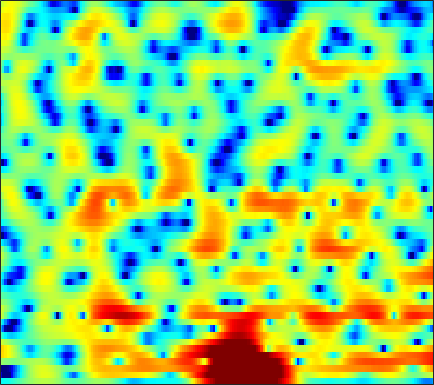

The data file committed next to this chart (first rows):
-4.1951, -4.1968, -4.0948, -3.8789, -3.6426, -3.2467, -2.7707, -2.3788, -1.8374, -1.2923, -0.76049, -0.37725, 0.099256, 0.52907, 0.82272, 1.1673, 1.4497, 1.6163, 1.7796, 1.8761, 1.9049, 1.8777, 1.7708, 1.5888
-14.66, -17.65, -22.52, -21.63, -17.65, -13.4, -10.23, -8.289, -6.119, -4.286, -2.725, -1.702, -0.5129, 0.4909, 1.135, 1.856, 2.43, 2.771, 3.107, 3.309, 3.377, 3.342, 3.178, 2.876
-17.59, -18.48, -18.09, -16.96, -15.84, -13.77, -11.21, -9.241, -6.816, -4.693, -2.892, -1.738, -0.4276, 0.6455, 1.302, 2.009, 2.549, 2.845, 3.099, 3.206, 3.175, 3.064, 2.815, 2.461
0.8408, 0.5521, 0.2354, 0.0002192, -0.1128, -0.1855, -0.1603, -0.0904, 0.06195, 0.2551, 0.4679, 0.6362, 0.8755, 1.117, 1.289, 1.498, 1.674, 1.759, 1.766, 1.647, 1.382, 1.076, 0.5013, -0.2856
5.731, 5.356, 4.811, 4.215, 3.725, 3.002, 2.177, 1.478, 0.407, -0.8314, -2.248, -3.372, -4.751, -5.556, -5.531, -4.76, -3.609, -2.793, -1.924, -1.382, -1.172, -1.221, -1.605, -2.352
5.974, 5.541, 4.905, 4.196, 3.608, 2.735, 1.744, 0.9085, -0.3574, -1.838, -3.593, -5.085, -7.115, -8.351, -8.084, -6.543, -4.746, -3.571, -2.346, -1.513, -1.022, -0.8551, -0.9077, -1.255
2.849, 2.286, 1.55, 0.8608, 0.3847, -0.1788, -0.66, -0.9753, -1.336, -1.635, -1.878, -2.003, -2.072, -1.999, -1.833, -1.49, -1.065, -0.7309, -0.3044, 0.08739, 0.3998, 0.5617, 0.6818, 0.7083
-2.116, -3.321, -4.784, -5.862, -6.295, -6.344, -5.943, -5.497, -4.812, -4.09, -3.38, -2.854, -2.155, -1.498, -1.044, -0.4772, 0.04551, 0.4089, 0.8449, 1.228, 1.555, 1.755, 1.978, 2.162
-7.035, -10.27, -16.46, -32.28, -25.51, -17.15, -13.39, -11.4, -9.198, -7.28, -5.583, -4.428, -3.076, -1.893, -1.121, -0.2345, 0.5107, 0.9839, 1.504, 1.907, 2.197, 2.345, 2.496, 2.599
-3.142, -5.428, -8.633, -11.92, -14.65, -19.19, -21.29, -17.38, -12.42, -8.775, -6.045, -4.366, -2.569, -1.125, -0.1871, 0.9019, 1.791, 2.337, 2.859, 3.122, 3.139, 2.991, 2.602, 2.006
2.863, 1.53, -0.3811, -2.418, -3.876, -5.473, -6.281, -6.384, -5.993, -5.309, -4.605, -4.084, -3.26, -2.149, -1.113, 0.3799, 1.769, 2.61, 3.443, 3.87, 3.852, 3.494, 2.461, 0.5394
2.825, 2.143, 1.162, 0.1597, -0.579, -1.615, -2.731, -3.604, -4.869, -6.565, -9.34, -12.8, -23.92, -17.82, -10.88, -5.924, -2.812, -1.163, 0.4075, 1.462, 2.081, 2.272, 2.211, 1.915
0.7202, 0.3831, -0.1312, -0.7115, -1.193, -1.859, -2.549, -3.069, -3.835, -4.66, -5.384, -5.81, -6.01, -5.614, -4.878, -3.543, -2.207, -1.281, -0.1988, 0.6648, 1.299, 1.64, 1.949, 2.14
-1.117, -1.419, -1.857, -2.3, -2.599, -2.886, -3.076, -3.187, -3.277, -3.213, -3.013, -2.827, -2.473, -1.974, -1.521, -0.8719, -0.2035, 0.2915, 0.9146, 1.43, 1.814, 2.024, 2.2, 2.255
-2.903, -3.7, -4.731, -5.505, -5.819, -5.853, -5.536, -5.138, -4.448, -3.688, -2.908, -2.303, -1.475, -0.6185, -0.006449, 0.7341, 1.429, 1.895, 2.414, 2.795, 3.034, 3.12, 3.078, 2.841
-5.028, -7.364, -11.49, -16.75, -18, -14.34, -11.25, -9.573, -7.767, -6.251, -4.82, -3.706, -2.222, -0.8261, 0.1322, 1.298, 2.293, 2.911, 3.551, 3.99, 4.229, 4.255, 4.078, 3.65
-3.318, -5.184, -7.939, -10.33, -11.44, -12.05, -12.39, -12.86, -13.85, -13.86, -11.26, -8.625, -5.443, -2.889, -1.337, 0.4092, 1.774, 2.574, 3.397, 3.977, 4.307, 4.389, 4.298, 3.974
-0.2683, -1.384, -2.894, -4.384, -5.54, -7.151, -8.856, -10.41, -12.68, -13.34, -11.38, -8.955, -5.953, -3.58, -2.103, -0.5018, 0.6993, 1.399, 2.14, 2.676, 3.022, 3.19, 3.304, 3.271
1.518, 0.651, -0.5237, -1.698, -2.497, -3.458, -4.296, -4.73, -4.964, -4.923, -4.397, -3.785, -2.87, -1.949, -1.291, -0.5837, -0.08942, 0.1773, 0.3947, 0.4866, 0.5981, 0.7457, 1.033, 1.391
2.514, 1.565, 0.2504, -1.026, -1.871, -2.82, -3.397, -3.492, -3.251, -2.755, -1.985, -1.398, -0.717, -0.1419, 0.1251, 0.1978, -0.05715, -0.5005, -1.534, -2.979, -4.451, -4.936, -4.004, -1.997
1.312, 0.08135, -1.706, -3.841, -5.792, -8.793, -11.07, -10.44, -7.47, -4.496, -2.27, -1.023, 0.241, 1.075, 1.402, 1.473, 1.084, 0.3929, -1.11, -3.517, -7.019, -8.958, -6.496, -2.576
-4.514, -5.529, -6.689, -7.983, -9.122, -10.86, -12.07, -11.18, -8.475, -5.663, -3.338, -2.017, -0.6057, 0.3407, 0.8119, 1.192, 1.253, 1.128, 0.8461, 0.4766, 0.2371, 0.2565, 0.5737, 1.238
-18.41, -17.65, -13.56, -10.69, -9.28, -7.953, -6.736, -5.861, -4.657, -3.351, -2.225, -1.446, -0.5477, 0.129, 0.5182, 0.8765, 1.059, 1.148, 1.173, 1.174, 1.22, 1.285, 1.464, 1.726
-10.86, -10.72, -9.4, -7.657, -6.415, -4.983, -3.74, -2.946, -2.003, -1.18, -0.4872, -0.02216, 0.424, 0.7631, 0.9322, 1.013, 1.011, 0.9432, 0.792, 0.6385, 0.4949, 0.4375, 0.4775, 0.6283
-4.317, -4.006, -3.413, -2.612, -2.019, -1.189, -0.4371, 0.04555, 0.6486, 1.055, 1.386, 1.547, 1.621, 1.581, 1.451, 1.166, 0.7682, 0.344, -0.2932, -1.035, -1.847, -2.364, -2.831, -2.79
-2.23, -1.496, -0.5565, 0.2897, 0.8536, 1.51, 1.999, 2.297, 2.547, 2.635, 2.599, 2.435, 2.168, 1.736, 1.332, 0.7169, -0.1075, -0.8269, -2.032, -3.696, -5.944, -8.394, -13.14, -15.37
-2.114, -0.8423, 0.6035, 1.672, 2.329, 2.919, 3.255, 3.354, 3.224, 2.964, 2.45, 1.996, 1.264, 0.4473, -0.1767, -1.083, -1.94, -2.561, -3.483, -4.45, -5.678, -6.685, -7.894, -7.93
-1.827, -0.03249, 1.748, 3.009, 3.612, 4.039, 4.095, 3.852, 3.269, 2.314, 1.11, 0.09659, -1.467, -2.954, -4.125, -5.554, -6.57, -6.995, -6.664, -5.729, -4.698, -3.914, -3.035, -2.187
0.6535, 1.977, 3.244, 4.09, 4.4, 4.438, 4.01, 3.377, 2.132, 0.2087, -2.22, -4.584, -8.001, -10.95, -12.52, -14.22, -19.52, -34.91, -17.02, -9.807, -5.789, -3.696, -1.735, -0.3179
2.86, 3.251, 3.651, 3.834, 3.798, 3.489, 2.793, 2.021, 0.5207, -1.574, -4.625, -7.546, -13.22, -18.07, -16.47, -13.32, -11.4, -10.21, -8.28, -6.049, -3.822, -2.437, -0.8851, 0.2538
2.461, 2.45, 2.451, 2.374, 2.262, 1.969, 1.521, 1.011, 0.142, -0.9802, -2.251, -3.297, -4.5, -5.334, -5.526, -5.446, -4.89, -4.398, -3.521, -2.619, -1.665, -0.9829, -0.1532, 0.4933
0.0902, -0.04104, -0.08146, 0.01923, 0.1257, 0.2519, 0.3013, 0.262, 0.09969, -0.1692, -0.5111, -0.8012, -1.133, -1.437, -1.578, -1.642, -1.599, -1.49, -1.27, -0.9781, -0.6476, -0.3664, 0.01879, 0.415
-4.694, -4.981, -4.577, -3.511, -2.631, -1.546, -0.6977, -0.193, 0.2684, 0.5557, 0.674, 0.7027, 0.6538, 0.5554, 0.4378, 0.2813, 0.05959, -0.09384, -0.3401, -0.5562, -0.7403, -0.8017, -0.7346, -0.4224
-16.31, -35.13, -12.81, -7.113, -4.624, -2.331, -0.7947, 0.04021, 0.8357, 1.359, 1.659, 1.801, 1.831, 1.787, 1.665, 1.379, 0.9367, 0.4838, -0.3366, -1.417, -2.714, -3.702, -4.575, -4.211
-5.412, -5.482, -4.745, -3.366, -2.323, -1.083, -0.1527, 0.3597, 0.813, 1.083, 1.253, 1.31, 1.385, 1.382, 1.35, 1.163, 0.7994, 0.2986, -0.6936, -2.304, -4.894, -7.976, -15.78, -13.97
-2.222, -1.906, -1.44, -1.027, -0.7421, -0.5155, -0.4736, -0.6129, -0.9939, -1.542, -2.061, -2.307, -2.224, -1.795, -1.351, -0.7783, -0.434, -0.3402, -0.5049, -0.9285, -1.56, -2.007, -2.312, -1.923
-1.396, -0.9355, -0.4831, -0.242, -0.1978, -0.4081, -0.9784, -1.712, -3.236, -5.639, -9.424, -12.91, -12.51, -7.812, -5.273, -2.938, -1.462, -0.7012, -0.08074, 0.261, 0.4654, 0.568, 0.7702, 1.058
-1.201, -0.6676, -0.1046, 0.3035, 0.4275, 0.3609, -0.07042, -0.6653, -1.85, -3.588, -5.598, -6.812, -6.689, -4.938, -3.475, -1.826, -0.651, -0.0511, 0.4791, 0.7442, 0.8512, 0.869, 0.88, 0.9278
-2.614, -1.678, -0.5225, 0.4122, 0.933, 1.389, 1.573, 1.536, 1.31, 0.9663, 0.5858, 0.4088, 0.2896, 0.3973, 0.5408, 0.7136, 0.8125, 0.7616, 0.5666, 0.1985, -0.3505, -0.823, -1.54, -2.171
-6.008, -3.844, -1.603, 0.04752, 1.017, 1.973, 2.646, 2.963, 3.193, 3.265, 3.175, 3.067, 2.813, 2.495, 2.203, 1.688, 1.056, 0.4716, -0.4772, -1.621, -3.038, -4.286, -6.358, -9.107
-5.509, -3.708, -1.642, 0.05762, 1.123, 2.241, 3.066, 3.508, 3.876, 4.011, 3.938, 3.737, 3.333, 2.723, 2.147, 1.208, 0.03308, -0.9614, -2.515, -4.272, -6.131, -7.653, -9.674, -11.87
-3.977, -2.725, -1.03, 0.5028, 1.497, 2.598, 3.393, 3.828, 4.16, 4.219, 4.048, 3.745, 3.148, 2.311, 1.509, 0.2256, -1.352, -2.798, -5.029, -7.78, -10.99, -13.26, -14.57, -13.24
-5.508, -3.33, -1.022, 0.7754, 1.829, 2.92, 3.675, 4.024, 4.227, 4.153, 3.792, 3.375, 2.568, 1.53, 0.6094, -0.8236, -2.471, -3.869, -6.106, -8.868, -12.49, -15.81, -17.04, -13.04
-4.078, -2.188, -0.1941, 1.34, 2.208, 3.055, 3.595, 3.775, 3.769, 3.466, 2.85, 2.197, 1.088, -0.2622, -1.391, -2.94, -4.443, -5.404, -6.445, -7.193, -7.61, -7.62, -7.177, -6.173
0.1115, 0.6878, 1.481, 2.176, 2.619, 3.043, 3.249, 3.263, 3.041, 2.5, 1.641, 0.7187, -0.8876, -2.964, -4.903, -7.96, -10.88, -12.01, -11.07, -9.292, -7.678, -6.568, -5.25, -4.002
1.878, 1.907, 2.021, 2.2, 2.374, 2.596, 2.723, 2.733, 2.532, 2.05, 1.218, 0.3333, -1.292, -3.558, -5.741, -9.613, -14.58, -16.42, -13.28, -10.1, -7.928, -6.66, -5.171, -3.821
1.585, 1.02, 0.4803, 0.4253, 0.6741, 1.278, 1.94, 2.308, 2.588, 2.571, 2.187, 1.676, 0.7315, -0.5457, -1.663, -3.209, -4.613, -5.465, -6.199, -6.588, -6.777, -6.752, -6.257, -5.107
-0.4689, -3.002, -7.287, -8.056, -5.064, -1.528, 0.8267, 2.004, 3.046, 3.571, 3.709, 3.584, 3.16, 2.511, 1.871, 0.855, -0.3195, -1.296, -2.918, -5.077, -8.23, -11.81, -17.27, -11.27
-0.07437, -1.895, -4.219, -4.64, -3.391, -1.214, 0.5625, 1.536, 2.428, 2.947, 3.204, 3.216, 3.032, 2.706, 2.336, 1.695, 0.8445, 0.09184, -1.165, -2.741, -4.599, -5.922, -6.763, -5.79
1.717, 1.243, 0.7335, 0.4573, 0.4175, 0.5313, 0.7079, 0.8448, 0.9064, 0.9102, 0.8617, 0.8312, 0.7628, 0.6787, 0.5952, 0.4378, 0.1657, -0.1239, -0.539, -1, -1.44, -1.699, -1.835, -1.684
2.73, 2.595, 2.314, 1.93, 1.592, 1.028, 0.3338, -0.2674, -1.108, -1.912, -2.528, -2.711, -2.543, -2.142, -1.756, -1.278, -0.8721, -0.6708, -0.5138, -0.446, -0.4207, -0.4101, -0.3796, -0.3114
3.578, 3.651, 3.497, 3.055, 2.513, 1.478, 0.02245, -1.429, -3.896, -7.16, -10.54, -11.28, -8.899, -6.123, -4.557, -3.006, -1.892, -1.265, -0.733, -0.4315, -0.2966, -0.2622, -0.2816, -0.3211
4.324, 4.652, 4.72, 4.369, 3.816, 2.694, 1.06, -0.5314, -3.244, -6.721, -10.37, -11.28, -9.287, -6.846, -5.339, -3.757, -2.605, -1.948, -1.35, -1.088, -1.173, -1.454, -2.057, -2.783
4.883, 5.3, 5.481, 5.246, 4.818, 3.905, 2.632, 1.438, -0.378, -2.322, -4.12, -5.263, -6.307, -6.65, -6.31, -5.389, -4.322, -3.644, -2.968, -2.743, -3.063, -3.735, -5.351, -8.212
5.164, 5.471, 5.612, 5.447, 5.115, 4.382, 3.325, 2.311, 0.6044, -1.504, -4.172, -6.667, -11.26, -17.12, -15.94, -10.72, -7.453, -5.926, -4.707, -4.201, -4.275, -4.658, -5.619, -6.964
4.64, 4.948, 5.167, 5.14, 4.938, 4.426, 3.607, 2.808, 1.45, -0.2622, -2.385, -4.262, -6.931, -8.905, -9.027, -7.837, -6.373, -5.511, -4.801, -4.516, -4.579, -4.804, -5.24, -5.687
3.304, 3.821, 4.295, 4.503, 4.492, 4.262, 3.793, 3.283, 2.447, 1.426, 0.3, -0.5679, -1.657, -2.504, -2.985, -3.404, -3.658, -3.839, -4.169, -4.651, -5.314, -5.921, -6.753, -7.503
2.089, 2.824, 3.511, 3.914, 4.056, 4.043, 3.838, 3.559, 3.052, 2.427, 1.717, 1.165, 0.4202, -0.3123, -0.8534, -1.551, -2.298, -2.927, -3.895, -5.112, -6.66, -8.067, -10.35, -12.9
